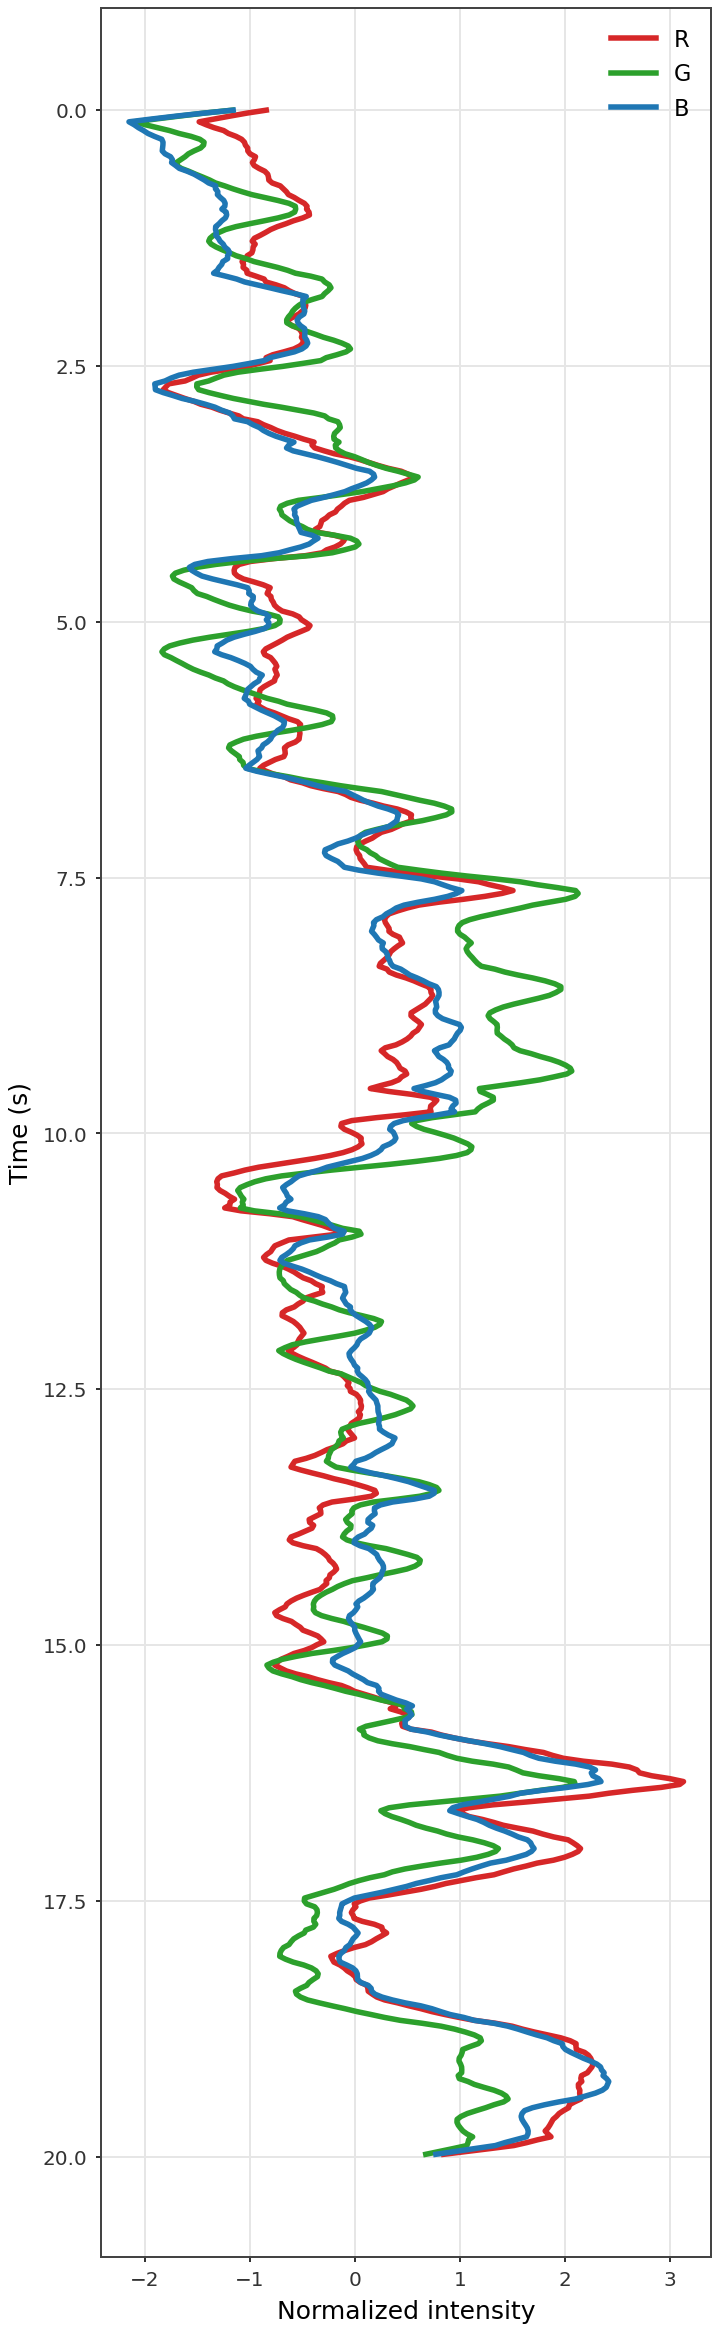

The data file committed next to this chart (first rows):
time_s, R_mean, G_mean, B_mean
0.0, 139.3, 104.9, 79.72
0.02846, 139.4, 105, 79.79
0.05692, 139.3, 105, 79.71
0.08538, 139.4, 105.1, 79.72
0.1138, 139.4, 105.2, 79.79
0.1423, 139.6, 105.3, 79.85
0.1708, 139.6, 105.3, 79.91
0.1992, 139.6, 105.4, 79.95
0.2277, 139.5, 105.4, 79.89
0.2561, 139.7, 105.6, 79.92
0.2846, 139.7, 105.5, 79.87
0.3131, 139.6, 105.5, 79.86
0.3415, 139.7, 105.7, 79.99
0.37, 139.8, 105.7, 80.08
0.3984, 139.7, 105.5, 79.95
0.4269, 139.6, 105.4, 79.95
0.4553, 139.6, 105.3, 79.88
0.4838, 139.7, 105.3, 79.92
0.5123, 139.8, 105.3, 79.96
0.5407, 139.8, 105.4, 80.04
0.5692, 139.7, 105.5, 80.05
0.5976, 139.7, 105.5, 80.05
0.6261, 139.8, 105.5, 80.08
0.6546, 139.8, 105.6, 80.07
0.683, 139.8, 105.6, 80.13
0.7115, 139.8, 105.6, 80.13
0.7399, 139.8, 105.6, 80.12
0.7684, 139.8, 105.7, 80.2
0.7969, 139.8, 105.7, 80.19
0.8253, 140, 105.9, 80.28
0.8538, 139.9, 105.9, 80.07
0.8822, 139.9, 106, 80.14
0.9107, 139.9, 106, 80.12
0.9392, 140, 106.1, 80.22
0.9676, 140, 106.2, 80.22
0.9961, 140, 106.2, 80.24
1.025, 139.9, 106, 80.18
1.053, 140, 105.9, 80.19
1.081, 140, 105.8, 80.21
1.11, 139.9, 105.7, 80.16
1.138, 139.7, 105.6, 80.08
1.167, 139.6, 105.5, 80.11
1.195, 139.7, 105.6, 80.14
1.224, 139.7, 105.6, 80.13
1.252, 139.7, 105.6, 80.17
1.281, 139.8, 105.6, 80.21
1.309, 139.8, 105.6, 80.19
1.338, 139.7, 105.6, 80.24
1.366, 139.6, 105.5, 80.13
1.395, 139.8, 105.6, 80.2
1.423, 139.6, 105.8, 80.19
1.451, 139.7, 105.9, 80.24
1.48, 139.6, 105.9, 80.21
1.508, 139.6, 105.9, 80.15
1.537, 139.7, 106, 80.19
1.565, 139.5, 106, 80.09
1.594, 139.6, 106, 80.09
1.622, 139.7, 106.1, 80.12
1.651, 139.7, 106.2, 80.14
1.679, 139.7, 106.2, 80.12
... 643 more rows
